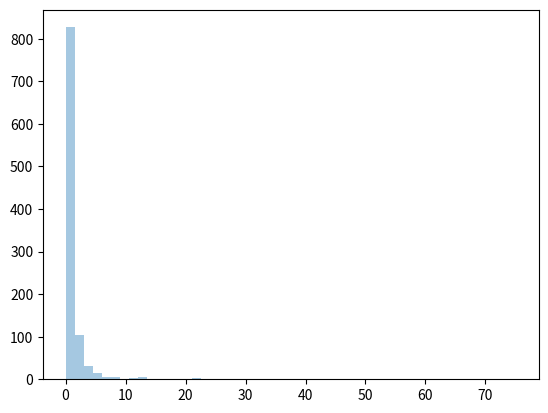

Write the Python code that produced this figure.
import numpy as np
from numpy import random
import matplotlib.pyplot as plt
import seaborn as sns

sns.distplot(random.pareto(a=2, size=1000), kde=False)

plt.show()